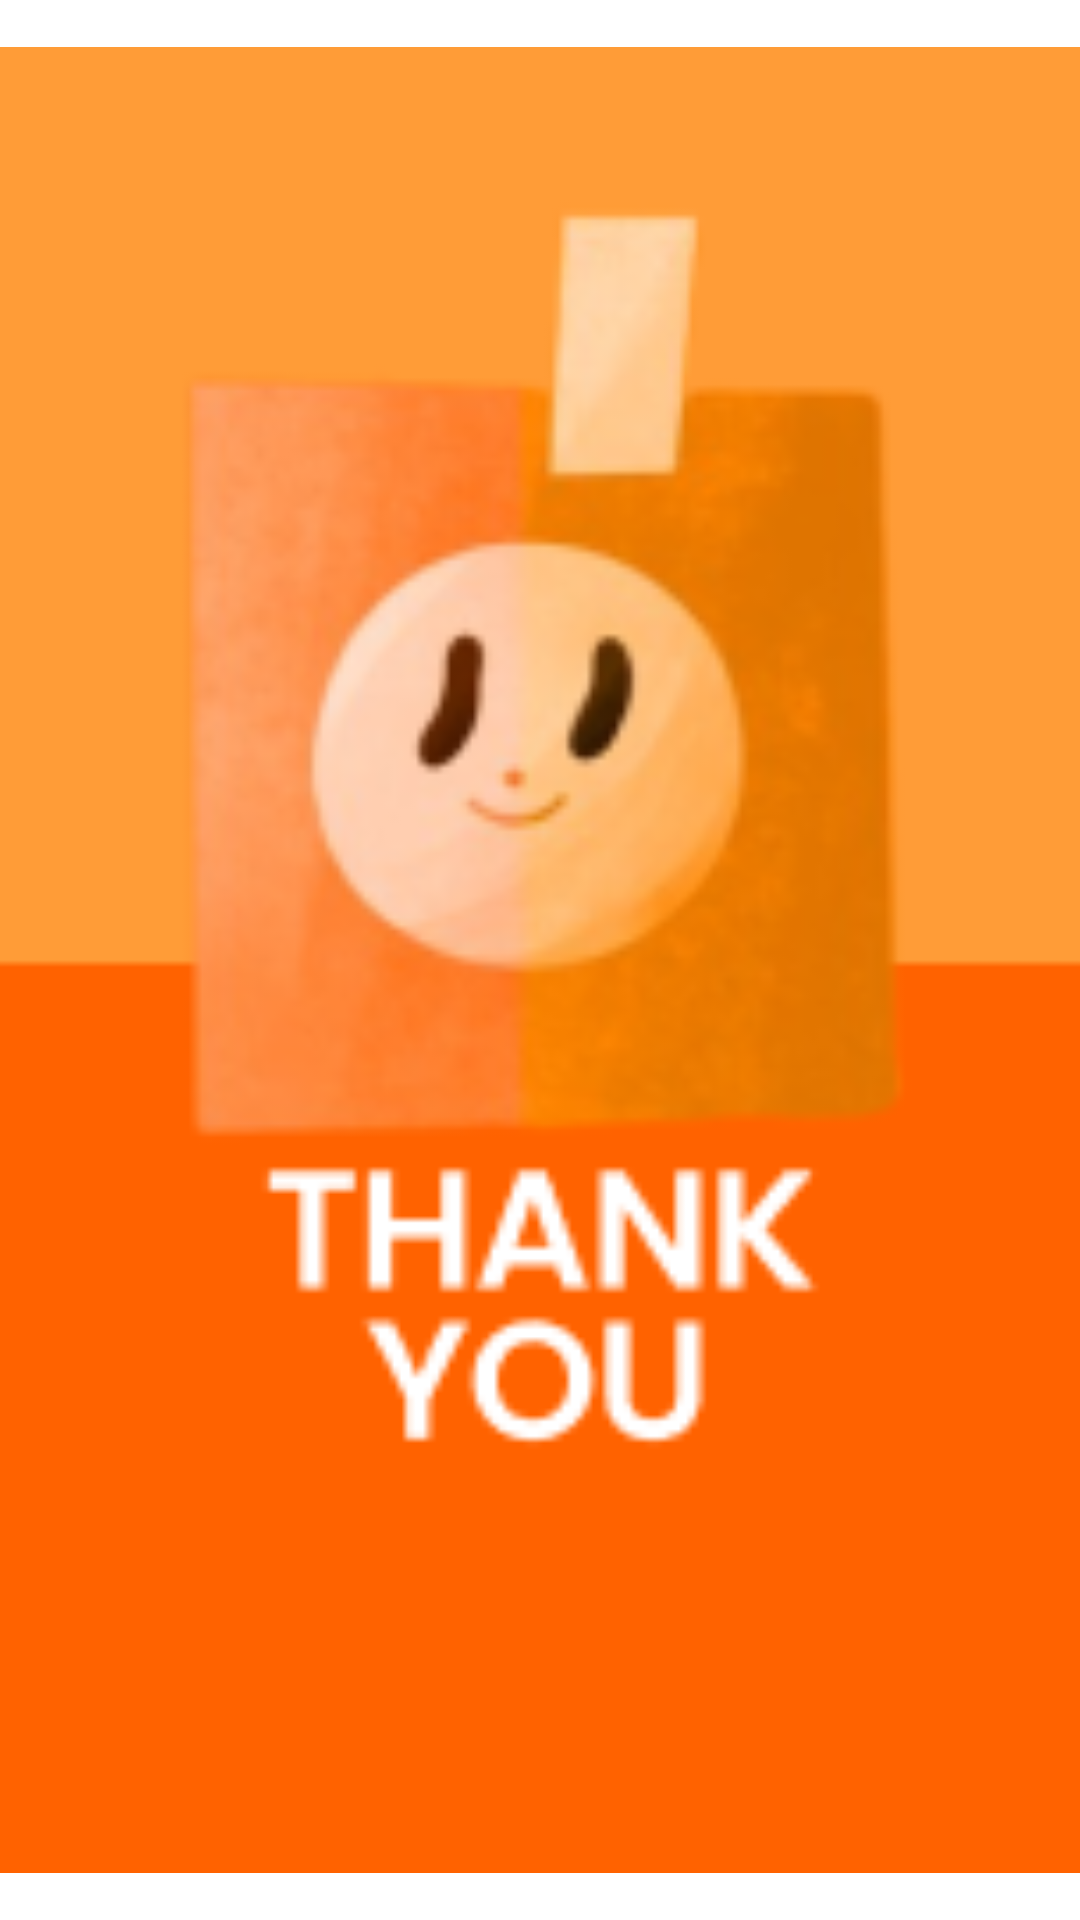

Write the Android layout XML for this screen, with the resource values it uses.
<!-- AndroidManifest.xml: application theme Theme.TokoAI -->
<!-- res/layout/thanks_cart.xml -->
<?xml version="1.0" encoding="utf-8"?>
<androidx.constraintlayout.widget.ConstraintLayout xmlns:android="http://schemas.android.com/apk/res/android"
    xmlns:app="http://schemas.android.com/apk/res-auto"
    xmlns:tools="http://schemas.android.com/tools"
    android:layout_width="match_parent"
    android:layout_height="match_parent"
    tools:context=".ui.adapter.ThanksAdapter">

    <ImageView
        android:id="@+id/imageView"
        android:layout_width="match_parent"
        android:layout_height="match_parent"
        app:srcCompat="@drawable/thanks"
        tools:layout_editor_absoluteX="-16dp"
        tools:layout_editor_absoluteY="26dp" />
</androidx.constraintlayout.widget.ConstraintLayout>
<!-- resources referenced by this layout -->
<resources>
  <!-- drawable thanks: png bitmap (drawable, 22007 bytes) -->
  <style name="Theme.TokoAI" parent="Theme.MaterialComponents.DayNight.DarkActionBar">
          
          <item name="colorPrimary">@color/green</item>
          <item name="colorPrimaryVariant">@color/green</item>
          <item name="colorOnPrimary">@color/white</item>
          
          <item name="colorSecondary">@color/teal_200</item>
          <item name="colorSecondaryVariant">@color/teal_700</item>
          <item name="colorOnSecondary">@color/black</item>
          
          <item name="android:statusBarColor">@color/green</item>
          
      </style>
  <color name="green">#FF6D00</color>
  <color name="white">#FFFFFFFF</color>
  <color name="teal_200">#FF03DAC5</color>
  <color name="teal_700">#FF018786</color>
  <color name="black">#FF000000</color>
</resources>
